pico-8 play session: hold → + tap 🅾

[t = 6 s] hold → ~6s, tap 🅾 ~10×
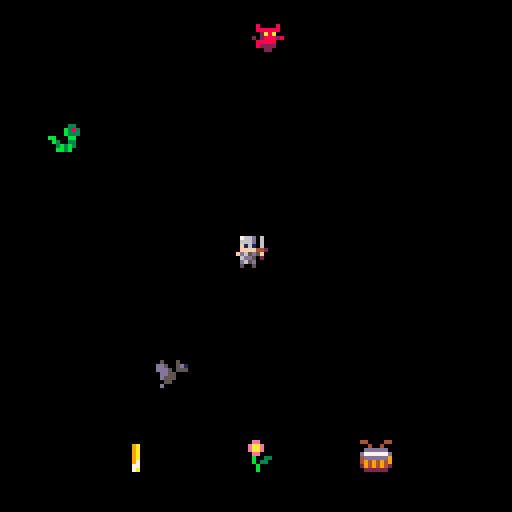

pico-8 cartridge
version 29
__lua__
function _init()
    --create a table for player data
    player = {
        sprite = 1,
        x = -8,
        y = 59,
        timing = 0.25,
    }

    --create a table for enemies data
    enemies = {}
    --set enemy sprites, positions, and timing
    enemy1 = { sprite=5 , x = -20, y = 5, timing = 0.1, speed = 1.25, first = 5, last = 9 }
    enemy2 = { sprite=9 , x = -14, y = 30, timing = 0.2, speed = 0.4, first = 9, last = 13 }
    enemy3 = { sprite=13 , x = -11, y = 90, timing = 0.4, speed = 0.75, first = 13, last = 17 }
    --add each enemy to enemies table
    add(enemies,enemy1)
    add(enemies,enemy2)
    add(enemies,enemy3)

    --create a table for items data
    items = {}
    --set items sprites, positions, and timing
    item1 = { sprite=48 , x = 30, y = 110, timing = 0.3, first = 48, last = 56 }
    item2 = { sprite=56 , x = 60, y = 110, timing = 0.25, first = 56, last = 60 }
    item3 = { sprite=60 , x = 90, y = 110, timing = 0.15, first = 60, last = 64 }
    --add each enemy to enemies table
    add(items,item1)
    add(items,item2)
    add(items,item3)
end

function _draw()
    cls()

    --draw player
    spr(player.sprite, player.x, player.y)

    --draw enemies
    for enemy in all(enemies) do
        spr(enemy.sprite, enemy.x, enemy.y)
    end

    --draw items
    for item in all(items) do
        spr(item.sprite, item.x, item.y)
    end

end

function _update()
    --animate player
    player.sprite += player.timing
    if player.sprite >= 5 then player.sprite = 1 end
    --move player
    player.x+=1
    if player.x > 127 then player.x=-8 end

    --enemies
    for enemy in all(enemies) do
        --animate
        enemy.sprite += enemy.timing
        if enemy.sprite >= enemy.last then enemy.sprite = enemy.first end
        --move
        enemy.x += enemy.speed
        if enemy.x > 127 then enemy.x=-8 end
    end

    --items
    for item in all(items) do
        --animate
        item.sprite += item.timing
        if item.sprite >= item.last then item.sprite = item.first end
        --don't move
    end
end
__gfx__
000000000766d0600766d0000766d0000766d0600800008008000080000000000000000000000000000000000000000000000000050005000000000000000000
000000000666d0600666d0600666d0600666d0600888888008888880080000800800008000000330000003300000033000003300dd5005d10000050000000500
007007000f1610600f1610600f1610600f161060008a8a00008a8a0008888880088888800000b3830000b3830000b383000b3830ddd50555555505d1000005d1
000770000ffff4420ffff0600ffff0600ffff4420028880000288800002a8a00002a8a000000b33300b0b3330000b333b00b33300dd550000d55555500555555
00077000fd65d5f00d65d4420d65d4420d65d5f020222200022222082028882820288820bb000bb000b00bb0bb00bb00b00bb0000d5550000d55500005d55000
0070070006dd50200fdd55f00fdd55f00fdd5020808888288088882008888800808888080b30033000b303300b303300b3033000005500000055000050550000
000000000d65d0000d65d0200d65d0200d65d00008222200082222000822220008222200003b3b300003b3b0003b3b0003b3b0000d0000000d0000000d000000
00000000050050000055000005005000005500000020020000020200000220000020200000bb3b00000bb3b000bb30000bb3b000000000000000000000000000
00000500000000000000000000000000000000000000000000000000000000000000000000000000000000000000000000000000000000000000000000000000
000005d1000000000000000000000000000000000000000000000000000000000000000000000000000000000000000000000000000000000000000000000000
55550555000000000000000000000000000000000000000000000000000000000000000000000000000000000000000000000000000000000000000000000000
0dd55000000000000000000000000000000000000000000000000000000000000000000000000000000000000000000000000000000000000000000000000000
0d555000000000000000000000000000000000000000000000000000000000000000000000000000000000000000000000000000000000000000000000000000
00550000000000000000000000000000000000000000000000000000000000000000000000000000000000000000000000000000000000000000000000000000
0d000000000000000000000000000000000000000000000000000000000000000000000000000000000000000000000000000000000000000000000000000000
00000000000000000000000000000000000000000000000000000000000000000000000000000000000000000000000000000000000000000000000000000000
00000000000000000000000000000000000000000000000000000000000000000000000000000000000000000000000000000000000000000000000000000000
00000000000000000000000000000000000000000000000000000000000000000000000000000000000000000000000000000000000000000000000000000000
00000000000000000000000000000000000000000000000000000000000000000000000000000000000000000000000000000000000000000000000000000000
00000000000000000000000000000000000000000000000000000000000000000000000000000000000000000000000000000000000000000000000000000000
00000000000000000000000000000000000000000000000000000000000000000000000000000000000000000000000000000000000000000000000000000000
00000000000000000000000000000000000000000000000000000000000000000000000000000000000000000000000000000000000000000000000000000000
00000000000000000000000000000000000000000000000000000000000000000000000000000000000000000000000000000000000000000000000000000000
00000000000000000000000000000000000000000000000000000000000000000000000000000000000000000000000000000000000000000000000000000000
0000000000000000000000000000000000000000000000000000000000000000000ee0000000000000ee00000000000044000000440000440000004444000044
0977aa00009a7000009a00000009a0000009a0000009a000009aa000077aaa0000eaae0000ee00000eaae000000ee00000400004004004004000040000400400
977999a009a77a00009a70000009a0000009a00000a9a00009a9aa00779999a000eaae000eaae0000eaae00000eaae00000000400dddddd0040000000dddddd0
779aa9a009779a00009770000009a0000009a0000099a00009a9aa007a9aa9a0000ee0000eaae00000ee000000eaae000dddd4d0d777777d0d4dddd0d777777d
7a9aa9a0077a9a00007790000009a0000009a0000099a00009a9aa009a9aa9a0000b003300ee0000000b0033000ee000d777777d4dddddd9d777777d4dddddd9
9a9aa9a007aa9a00007a9000000970000009a0000099a00009a9aa009a9aa9a0000b0330000b0033000b0330000b00334dddddd9494949494dddddd949494949
9a9999a009aa9a00009aa000000770000009700000a9a00009a9aa009a9999a00000b0000000b3300000b0000000b33029494942294949422949494229494942
09aaaa00009aa000009a00000007a000000770000009a000009aa00009aaaa000000b0000000b0000000b0000000b00002222220022222200222222002222220
